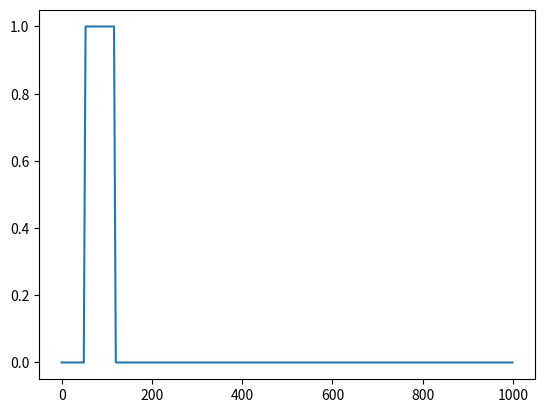
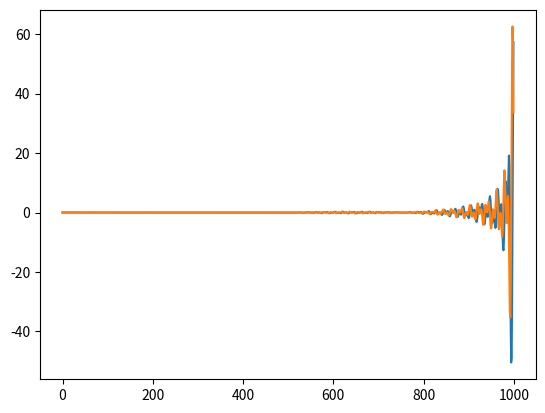
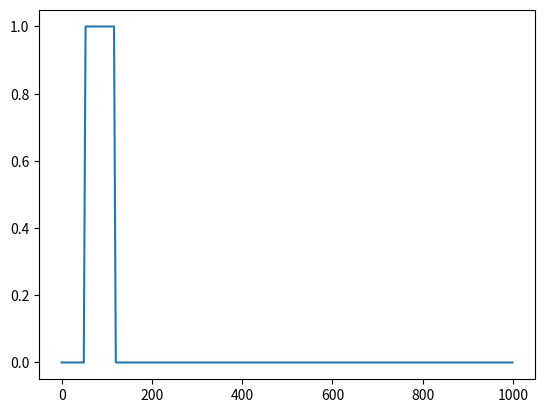
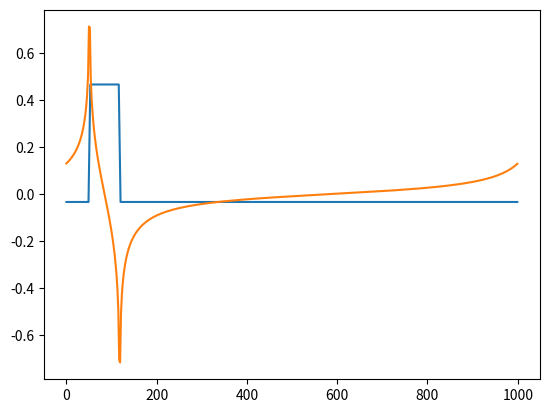

Python code for these plots, in order:
import math
import numpy as np
import matplotlib.pyplot as plt


# t=np.arange(10)
# # print(t)

# s=lambda x : np.sin(x)

# a_sin=[s(i) for i in t]

# # print(a_sin)
# f_a_sin =np.fft.fft(a_sin)

# f_a_sin_f=np.fft.fftfreq(len(a_sin))


# plt.plot(a_sin)
# plt.figure()
# plt.plot(f_a_sin.real)
# plt.plot(f_a_sin.imag)
# plt.figure()
# plt.plot(f_a_sin_f,f_a_sin.real)
# plt.plot(f_a_sin_f,f_a_sin.imag)
# # plt.plot(t)
# plt.show()


# t = np.arange(256)
# sp = np.fft.fft(np.sin(t))
# freq = np.fft.fftfreq(t.shape[-1])
# plt.plot(freq, sp.real, freq, sp.imag)
# plt.show()


s=np.zeros(1000)

t=[0.25,0.5,0.75,1,1,1,1,1,1,1,1,1,1,1,1,1,1,1,1,1,1,1,1,1,1,1,1,1,1,1,1,1,1,1,1,1,1,1,1,1,1,1,1,1,1,1,1,1,1,1,1,1,1,1,1,1,1,1,1,1,1,1,1,1,1,1,1,0.75,0.51,0.25]

pos=50

s[pos:pos+len(t)]=t

f_s=np.fft.fft(s)

i_s=np.fft.ifft(f_s)

# ---
# f_s.real[100:900]=0
# f_s.imag[100:900]=0

# f_s.real[0:200]=0
# f_s.imag[0:200]=0

# f_s.real[800:]=0
# f_s.imag[800:]=0

f_s.real[0:500]=0
f_s.imag[0:500]=0

# f_s.real[500:]=0
# f_s.imag[500:]=0


i2_s=np.fft.ifft(f_s)

plt.plot(s)
plt.figure()
plt.plot(f_s.real)
plt.plot(f_s.imag)
plt.figure()
plt.plot(i_s)
plt.figure()
plt.plot(i2_s.real)
plt.plot(i2_s.imag)
plt.show()